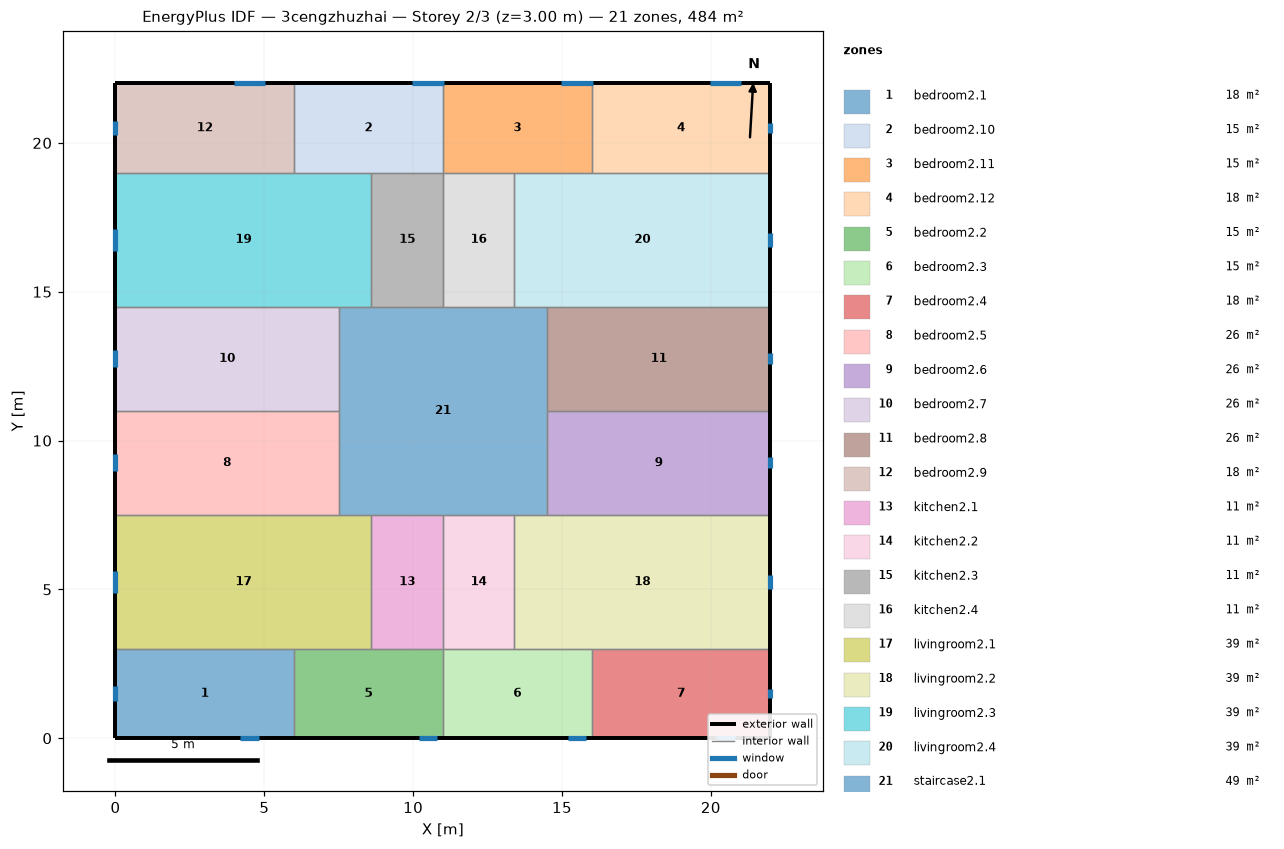
=== STOREY PLAN SPEC (per zone: floor XY polygon, exterior-wall plan segments, windows/doors) ===
zone 1: bedroom2.1  (18.0 m²)
  floor: (6.00, 3.00) (6.00, 0.00) (0.00, 0.00) (0.00, 3.00)
  exterior wall: (0.00, 3.00) – (0.00, 0.00)  [3.0 m]
    window: (0.00, 1.75) – (0.00, 1.25)  [0.7 m²]
  exterior wall: (0.00, 0.00) – (6.00, 0.00)  [6.0 m]
    window: (4.19, 0.00) – (4.81, 0.00)  [0.9 m²]
  interior walls: 2
zone 2: bedroom2.10  (15.0 m²)
  floor: (11.00, 22.00) (11.00, 19.00) (6.00, 19.00) (6.00, 22.00)
  exterior wall: (11.00, 22.00) – (6.00, 22.00)  [5.0 m]
    window: (11.03, 22.00) – (9.97, 22.00)  [1.6 m²]
  interior walls: 4
zone 3: bedroom2.11  (15.0 m²)
  floor: (16.00, 22.00) (16.00, 19.00) (11.00, 19.00) (11.00, 22.00)
  exterior wall: (16.00, 22.00) – (11.00, 22.00)  [5.0 m]
    window: (16.03, 22.00) – (14.97, 22.00)  [1.6 m²]
  interior walls: 4
zone 4: bedroom2.12  (18.0 m²)
  floor: (22.00, 22.00) (22.00, 19.00) (16.00, 19.00) (16.00, 22.00)
  exterior wall: (22.00, 19.00) – (22.00, 22.00)  [3.0 m]
    window: (22.00, 20.34) – (22.00, 20.66)  [0.5 m²]
  exterior wall: (22.00, 22.00) – (16.00, 22.00)  [6.0 m]
    window: (21.03, 22.00) – (19.97, 22.00)  [1.6 m²]
  interior walls: 2
zone 5: bedroom2.2  (15.0 m²)
  floor: (11.00, 3.00) (11.00, 0.00) (6.00, 0.00) (6.00, 3.00)
  exterior wall: (6.00, 0.00) – (11.00, 0.00)  [5.0 m]
    window: (10.19, 0.00) – (10.81, 0.00)  [0.9 m²]
  interior walls: 4
zone 6: bedroom2.3  (15.0 m²)
  floor: (16.00, 3.00) (16.00, 0.00) (11.00, 0.00) (11.00, 3.00)
  exterior wall: (11.00, 0.00) – (16.00, 0.00)  [5.0 m]
    window: (15.19, 0.00) – (15.81, 0.00)  [0.9 m²]
  interior walls: 4
zone 7: bedroom2.4  (18.0 m²)
  floor: (22.00, 3.00) (22.00, 0.00) (16.00, 0.00) (16.00, 3.00)
  exterior wall: (22.00, 0.00) – (22.00, 3.00)  [3.0 m]
    window: (22.00, 1.34) – (22.00, 1.66)  [0.5 m²]
  exterior wall: (16.00, 0.00) – (22.00, 0.00)  [6.0 m]
    window: (20.19, 0.00) – (20.81, 0.00)  [0.9 m²]
  interior walls: 2
zone 8: bedroom2.5  (26.2 m²)
  floor: (7.50, 11.00) (7.50, 7.50) (0.00, 7.50) (0.00, 11.00)
  exterior wall: (0.00, 11.00) – (0.00, 7.50)  [3.5 m]
    window: (0.00, 9.54) – (0.00, 8.96)  [0.9 m²]
  interior walls: 3
zone 9: bedroom2.6  (26.2 m²)
  floor: (22.00, 11.00) (22.00, 7.50) (14.50, 7.50) (14.50, 11.00)
  exterior wall: (22.00, 7.50) – (22.00, 11.00)  [3.5 m]
    window: (22.00, 9.06) – (22.00, 9.44)  [0.6 m²]
  interior walls: 3
zone 10: bedroom2.7  (26.2 m²)
  floor: (7.50, 14.50) (7.50, 11.00) (0.00, 11.00) (0.00, 14.50)
  exterior wall: (0.00, 14.50) – (0.00, 11.00)  [3.5 m]
    window: (0.00, 13.04) – (0.00, 12.46)  [0.9 m²]
  interior walls: 3
zone 11: bedroom2.8  (26.2 m²)
  floor: (22.00, 14.50) (22.00, 11.00) (14.50, 11.00) (14.50, 14.50)
  exterior wall: (22.00, 11.00) – (22.00, 14.50)  [3.5 m]
    window: (22.00, 12.56) – (22.00, 12.94)  [0.6 m²]
  interior walls: 3
zone 12: bedroom2.9  (18.0 m²)
  floor: (6.00, 22.00) (6.00, 19.00) (0.00, 19.00) (0.00, 22.00)
  exterior wall: (0.00, 22.00) – (0.00, 19.00)  [3.0 m]
    window: (0.00, 20.75) – (0.00, 20.25)  [0.7 m²]
  exterior wall: (6.00, 22.00) – (0.00, 22.00)  [6.0 m]
    window: (5.03, 22.00) – (3.97, 22.00)  [1.6 m²]
  interior walls: 2
zone 13: kitchen2.1  (10.8 m²)
  floor: (11.00, 7.50) (11.00, 3.00) (8.60, 3.00) (8.60, 7.50)
  interior walls: 4
zone 14: kitchen2.2  (10.8 m²)
  floor: (13.40, 7.50) (13.40, 3.00) (11.00, 3.00) (11.00, 7.50)
  interior walls: 4
zone 15: kitchen2.3  (10.8 m²)
  floor: (11.00, 19.00) (11.00, 14.50) (8.60, 14.50) (8.60, 19.00)
  interior walls: 4
zone 16: kitchen2.4  (10.8 m²)
  floor: (13.40, 19.00) (13.40, 14.50) (11.00, 14.50) (11.00, 19.00)
  interior walls: 4
zone 17: livingroom2.1  (38.7 m²)
  floor: (8.60, 7.50) (8.60, 3.00) (0.00, 3.00) (0.00, 7.50)
  exterior wall: (0.00, 7.50) – (0.00, 3.00)  [4.5 m]
    window: (0.00, 5.62) – (0.00, 4.88)  [1.1 m²]
  interior walls: 5
zone 18: livingroom2.2  (38.7 m²)
  floor: (22.00, 7.50) (22.00, 3.00) (13.40, 3.00) (13.40, 7.50)
  exterior wall: (22.00, 3.00) – (22.00, 7.50)  [4.5 m]
    window: (22.00, 5.01) – (22.00, 5.49)  [0.7 m²]
  interior walls: 5
zone 19: livingroom2.3  (38.7 m²)
  floor: (8.60, 19.00) (8.60, 14.50) (0.00, 14.50) (0.00, 19.00)
  exterior wall: (0.00, 19.00) – (0.00, 14.50)  [4.5 m]
    window: (0.00, 17.12) – (0.00, 16.38)  [1.1 m²]
  interior walls: 5
zone 20: livingroom2.4  (38.7 m²)
  floor: (22.00, 19.00) (22.00, 14.50) (13.40, 14.50) (13.40, 19.00)
  exterior wall: (22.00, 14.50) – (22.00, 19.00)  [4.5 m]
    window: (22.00, 16.51) – (22.00, 16.99)  [0.7 m²]
  interior walls: 5
zone 21: staircase2.1  (49.0 m²)
  floor: (14.50, 14.50) (14.50, 7.50) (7.50, 7.50) (7.50, 14.50)
  interior walls: 12

=== DERIVED (storey summary) ===
Building: 3cengzhuzhai
Storey: 2 of 3  (floor level z = 3.00 m)
Storey gross floor area: 484.0 m²
Zones on this storey: 21
  - bedroom2.1: floor 18.0 m²; exterior wall 9.0 m (27.0 m²); 2 window(s) 1.7 m²; WWR 6.2%
  - bedroom2.10: floor 15.0 m²; exterior wall 5.0 m (15.0 m²); 1 window(s) 1.6 m²; WWR 10.5%
  - bedroom2.11: floor 15.0 m²; exterior wall 5.0 m (15.0 m²); 1 window(s) 1.6 m²; WWR 10.5%
  - bedroom2.12: floor 18.0 m²; exterior wall 9.0 m (27.0 m²); 2 window(s) 2.1 m²; WWR 7.6%
  - bedroom2.2: floor 15.0 m²; exterior wall 5.0 m (15.0 m²); 1 window(s) 0.9 m²; WWR 6.2%
  - bedroom2.3: floor 15.0 m²; exterior wall 5.0 m (15.0 m²); 1 window(s) 0.9 m²; WWR 6.2%
  - bedroom2.4: floor 18.0 m²; exterior wall 9.0 m (27.0 m²); 2 window(s) 1.4 m²; WWR 5.2%
  - bedroom2.5: floor 26.2 m²; exterior wall 3.5 m (10.5 m²); 1 window(s) 0.9 m²; WWR 8.2%
  - bedroom2.6: floor 26.2 m²; exterior wall 3.5 m (10.5 m²); 1 window(s) 0.6 m²; WWR 5.3%
  - bedroom2.7: floor 26.2 m²; exterior wall 3.5 m (10.5 m²); 1 window(s) 0.9 m²; WWR 8.2%
  - bedroom2.8: floor 26.2 m²; exterior wall 3.5 m (10.5 m²); 1 window(s) 0.6 m²; WWR 5.3%
  - bedroom2.9: floor 18.0 m²; exterior wall 9.0 m (27.0 m²); 2 window(s) 2.3 m²; WWR 8.6%
  - kitchen2.1: floor 10.8 m²
  - kitchen2.2: floor 10.8 m²
  - kitchen2.3: floor 10.8 m²
  - kitchen2.4: floor 10.8 m²
  - livingroom2.1: floor 38.7 m²; exterior wall 4.5 m (13.5 m²); 1 window(s) 1.1 m²; WWR 8.2%
  - livingroom2.2: floor 38.7 m²; exterior wall 4.5 m (13.5 m²); 1 window(s) 0.7 m²; WWR 5.3%
  - livingroom2.3: floor 38.7 m²; exterior wall 4.5 m (13.5 m²); 1 window(s) 1.1 m²; WWR 8.2%
  - livingroom2.4: floor 38.7 m²; exterior wall 4.5 m (13.5 m²); 1 window(s) 0.7 m²; WWR 5.3%
  - staircase2.1: floor 49.0 m²
Zone adjacency (shared interzone walls):
  - bedroom2.1 ↔ bedroom2.2
  - bedroom2.1 ↔ livingroom2.1
  - bedroom2.10 ↔ bedroom2.11
  - bedroom2.10 ↔ bedroom2.9
  - bedroom2.10 ↔ kitchen2.3
  - bedroom2.10 ↔ livingroom2.3
  - bedroom2.11 ↔ bedroom2.12
  - bedroom2.11 ↔ kitchen2.4
  - bedroom2.11 ↔ livingroom2.4
  - bedroom2.12 ↔ livingroom2.4
  - bedroom2.2 ↔ bedroom2.3
  - bedroom2.2 ↔ kitchen2.1
  - bedroom2.2 ↔ livingroom2.1
  - bedroom2.3 ↔ bedroom2.4
  - bedroom2.3 ↔ kitchen2.2
  - bedroom2.3 ↔ livingroom2.2
  - bedroom2.4 ↔ livingroom2.2
  - bedroom2.5 ↔ bedroom2.7
  - bedroom2.5 ↔ livingroom2.1
  - bedroom2.5 ↔ staircase2.1
  - bedroom2.6 ↔ bedroom2.8
  - bedroom2.6 ↔ livingroom2.2
  - bedroom2.6 ↔ staircase2.1
  - bedroom2.7 ↔ livingroom2.3
  - bedroom2.7 ↔ staircase2.1
  - bedroom2.8 ↔ livingroom2.4
  - bedroom2.8 ↔ staircase2.1
  - bedroom2.9 ↔ livingroom2.3
  - kitchen2.1 ↔ kitchen2.2
  - kitchen2.1 ↔ livingroom2.1
  - kitchen2.1 ↔ staircase2.1
  - kitchen2.2 ↔ livingroom2.2
  - kitchen2.2 ↔ staircase2.1
  - kitchen2.3 ↔ kitchen2.4
  - kitchen2.3 ↔ livingroom2.3
  - kitchen2.3 ↔ staircase2.1
  - kitchen2.4 ↔ livingroom2.4
  - kitchen2.4 ↔ staircase2.1
  - livingroom2.1 ↔ staircase2.1
  - livingroom2.2 ↔ staircase2.1
  - livingroom2.3 ↔ staircase2.1
  - livingroom2.4 ↔ staircase2.1